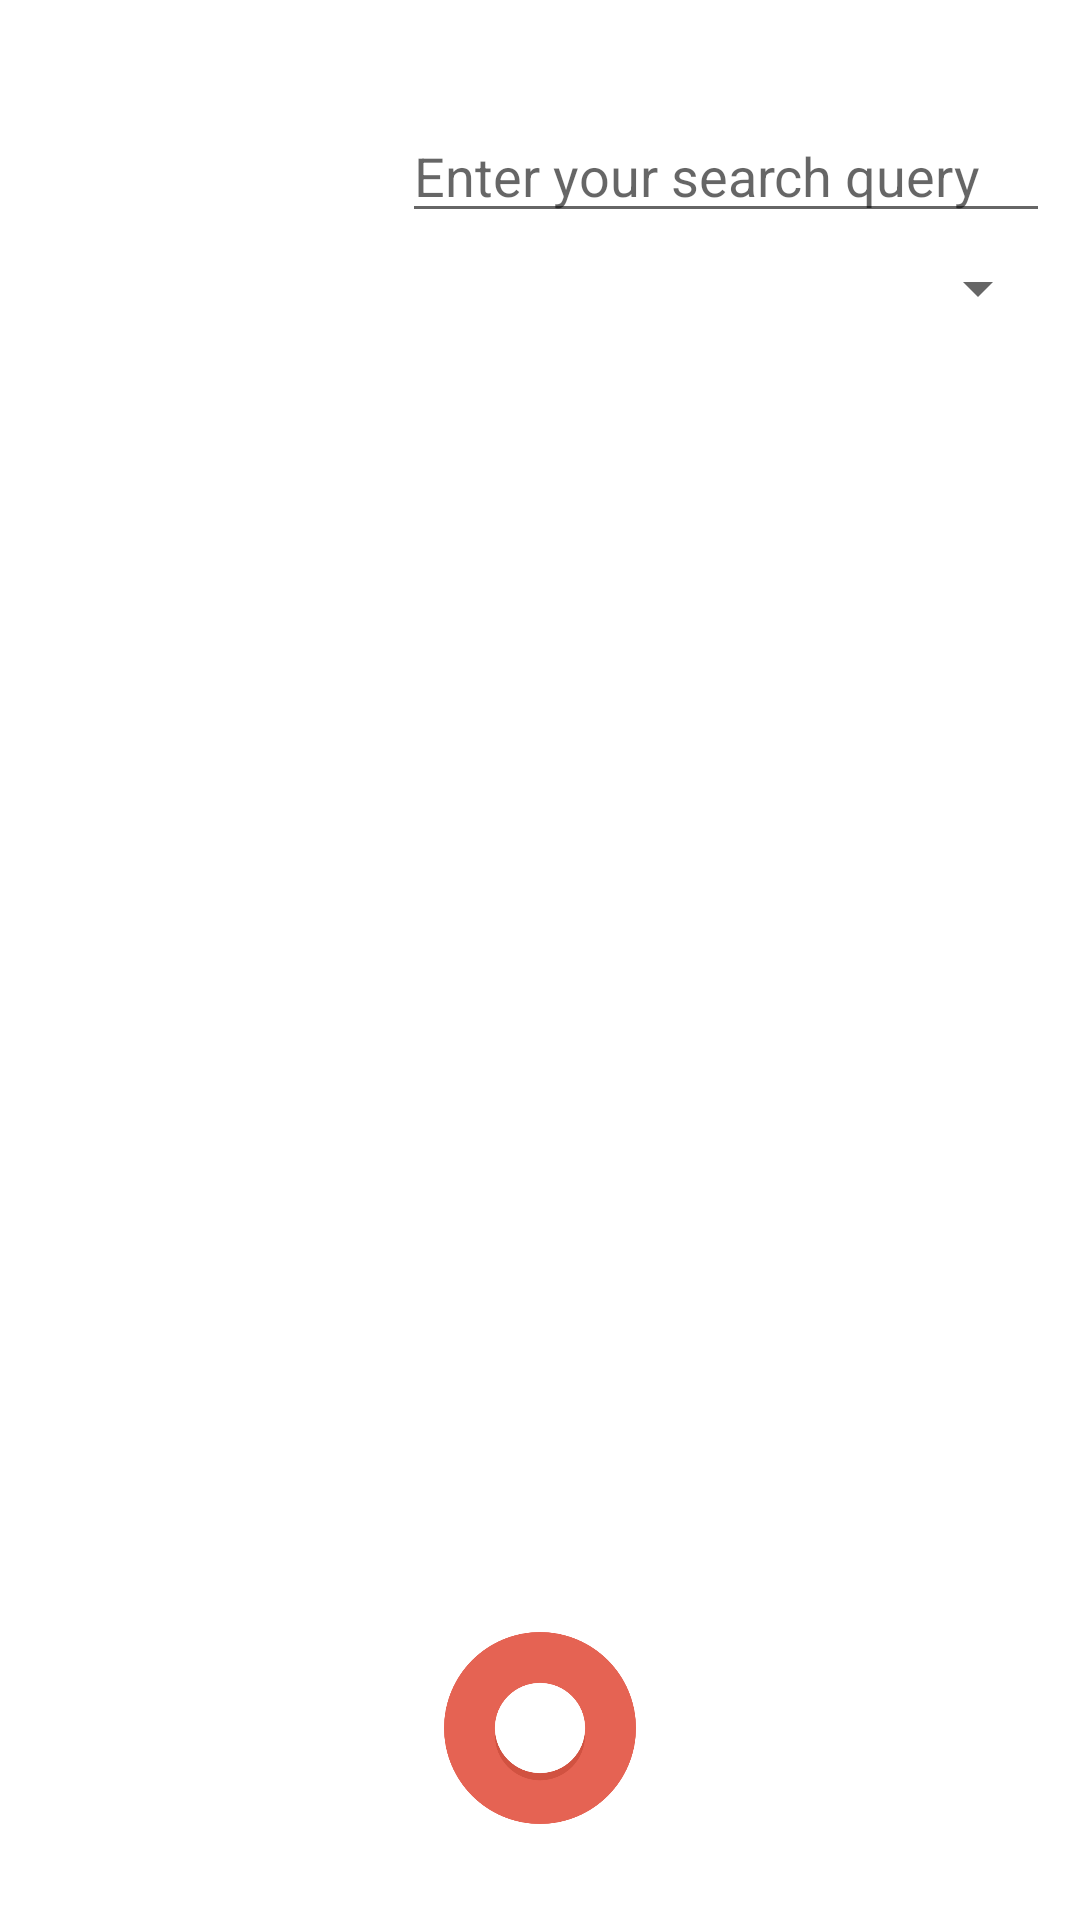

Here is an Android app screen rendered from its layout file. Give the layout XML and the strings, colors and styles it references.
<!-- AndroidManifest.xml: application theme Theme.AudioMemo -->
<!-- res/layout/recordings_list.xml -->
<?xml version="1.0" encoding="utf-8"?>
<androidx.constraintlayout.widget.ConstraintLayout xmlns:android="http://schemas.android.com/apk/res/android"
    android:layout_width="match_parent"
    android:layout_height="match_parent"
    xmlns:app="http://schemas.android.com/apk/res-auto"
    >

    <ImageView
        android:id="@+id/key_button"
        android:layout_width="48dp"
        android:layout_height="48dp"
        android:text="Start"
        android:background="@drawable/key"
        app:layout_constraintTop_toTopOf="parent"
        app:layout_constraintLeft_toLeftOf="parent"
        app:layout_constraintBottom_toTopOf="@id/recordings_list"
        android:layout_marginBottom="10dp"
         />

    <Spinner
        android:id="@+id/importance_spinner"
        android:layout_height="wrap_content"
        android:layout_width="0dp"
        app:layout_constraintWidth_percent="0.4"
        android:layout_marginBottom="10dp"
        app:layout_constraintTop_toBottomOf="@id/search_bar"
        app:layout_constraintRight_toRightOf="@id/search_bar"
        android:layout_marginTop="10dp"
        app:layout_constraintBottom_toTopOf="@id/recordings_list"
        />

    <EditText
        android:id="@+id/search_bar"
        android:layout_width="0dp"
        app:layout_constraintWidth_percent="0.6"
        android:layout_height="wrap_content"
        android:text = ""
        android:hint="@string/enter_your_search_query"
        app:layout_constraintRight_toRightOf="parent"
        app:layout_constraintTop_toTopOf="parent"
        android:layout_marginRight="10dp"
        android:layout_marginTop="10dp"
        android:layout_marginBottom="10dp"
        app:layout_constraintBottom_toTopOf="@id/recordings_list"
        />



    <TextView
        android:id="@+id/progress"
        android:layout_width="wrap_content"
        android:layout_height="wrap_content"
        android:maxWidth="250dp"
        android:text="0:00"
        android:textSize="18dp"
        android:layout_marginBottom="8dp"
        android:textStyle="bold"
        android:visibility="gone"
        app:layout_constraintBottom_toTopOf="@id/button_start_recording"
        app:layout_constraintRight_toRightOf="@id/button_start_recording"
        app:layout_constraintLeft_toLeftOf="@id/button_start_recording"
        />

    <androidx.recyclerview.widget.RecyclerView
        android:id="@+id/recordings_list"
        android:layout_width="match_parent"
        android:layout_height="0dp"
        app:layout_constraintHeight_percent="0.65"
        app:layout_constraintTop_toTopOf="parent"
        app:layout_constraintBottom_toTopOf="@id/button_start_recording"
        android:layout_marginTop="100dp"
        />




    <ImageView
        android:id="@+id/button_start_recording"
        android:layout_width="64dp"
        android:layout_height="64dp"
        android:layout_marginBottom="32dp"
        android:text="Start"
        android:background="@drawable/start_recording"
        app:layout_constraintBottom_toBottomOf="parent"
        app:layout_constraintEnd_toEndOf="parent"
        app:layout_constraintHorizontal_bias="0.5"
        app:layout_constraintStart_toStartOf="parent" />

    <ImageView
        android:id="@+id/button_stop_recording"
        android:layout_width="48dp"
        android:layout_height="48dp"
        android:layout_marginLeft="32dp"
        android:layout_marginBottom="40dp"
        android:text="Pause"
        app:layout_constraintBottom_toBottomOf="parent"
        app:layout_constraintLeft_toRightOf="@id/button_start_recording"
        android:background="@drawable/finish_recording"
        />

</androidx.constraintlayout.widget.ConstraintLayout>
<!-- resources referenced by this layout -->
<resources>
  <!-- drawable start_recording: png bitmap (drawable, 13461 bytes) -->
  <string name="enter_your_search_query">Enter your search query</string>
  <style name="Theme.AudioMemo" parent="Theme.MaterialComponents.DayNight.DarkActionBar">
          
          <item name="colorPrimary">@color/purple_500</item>
          <item name="colorPrimaryVariant">@color/purple_700</item>
          <item name="colorOnPrimary">@color/white</item>
          
          <item name="colorSecondary">@color/teal_200</item>
          <item name="colorSecondaryVariant">@color/teal_700</item>
          <item name="colorOnSecondary">@color/black</item>
          
          <item name="android:statusBarColor" tools:targetApi="l">?attr/colorPrimaryVariant</item>
          
      </style>
  <color name="purple_500">#FF6200EE</color>
  <color name="purple_700">#FF3700B3</color>
  <color name="white">#FFFFFFFF</color>
  <color name="teal_200">#FF03DAC5</color>
  <color name="teal_700">#FF018786</color>
  <color name="black">#FF000000</color>
</resources>
